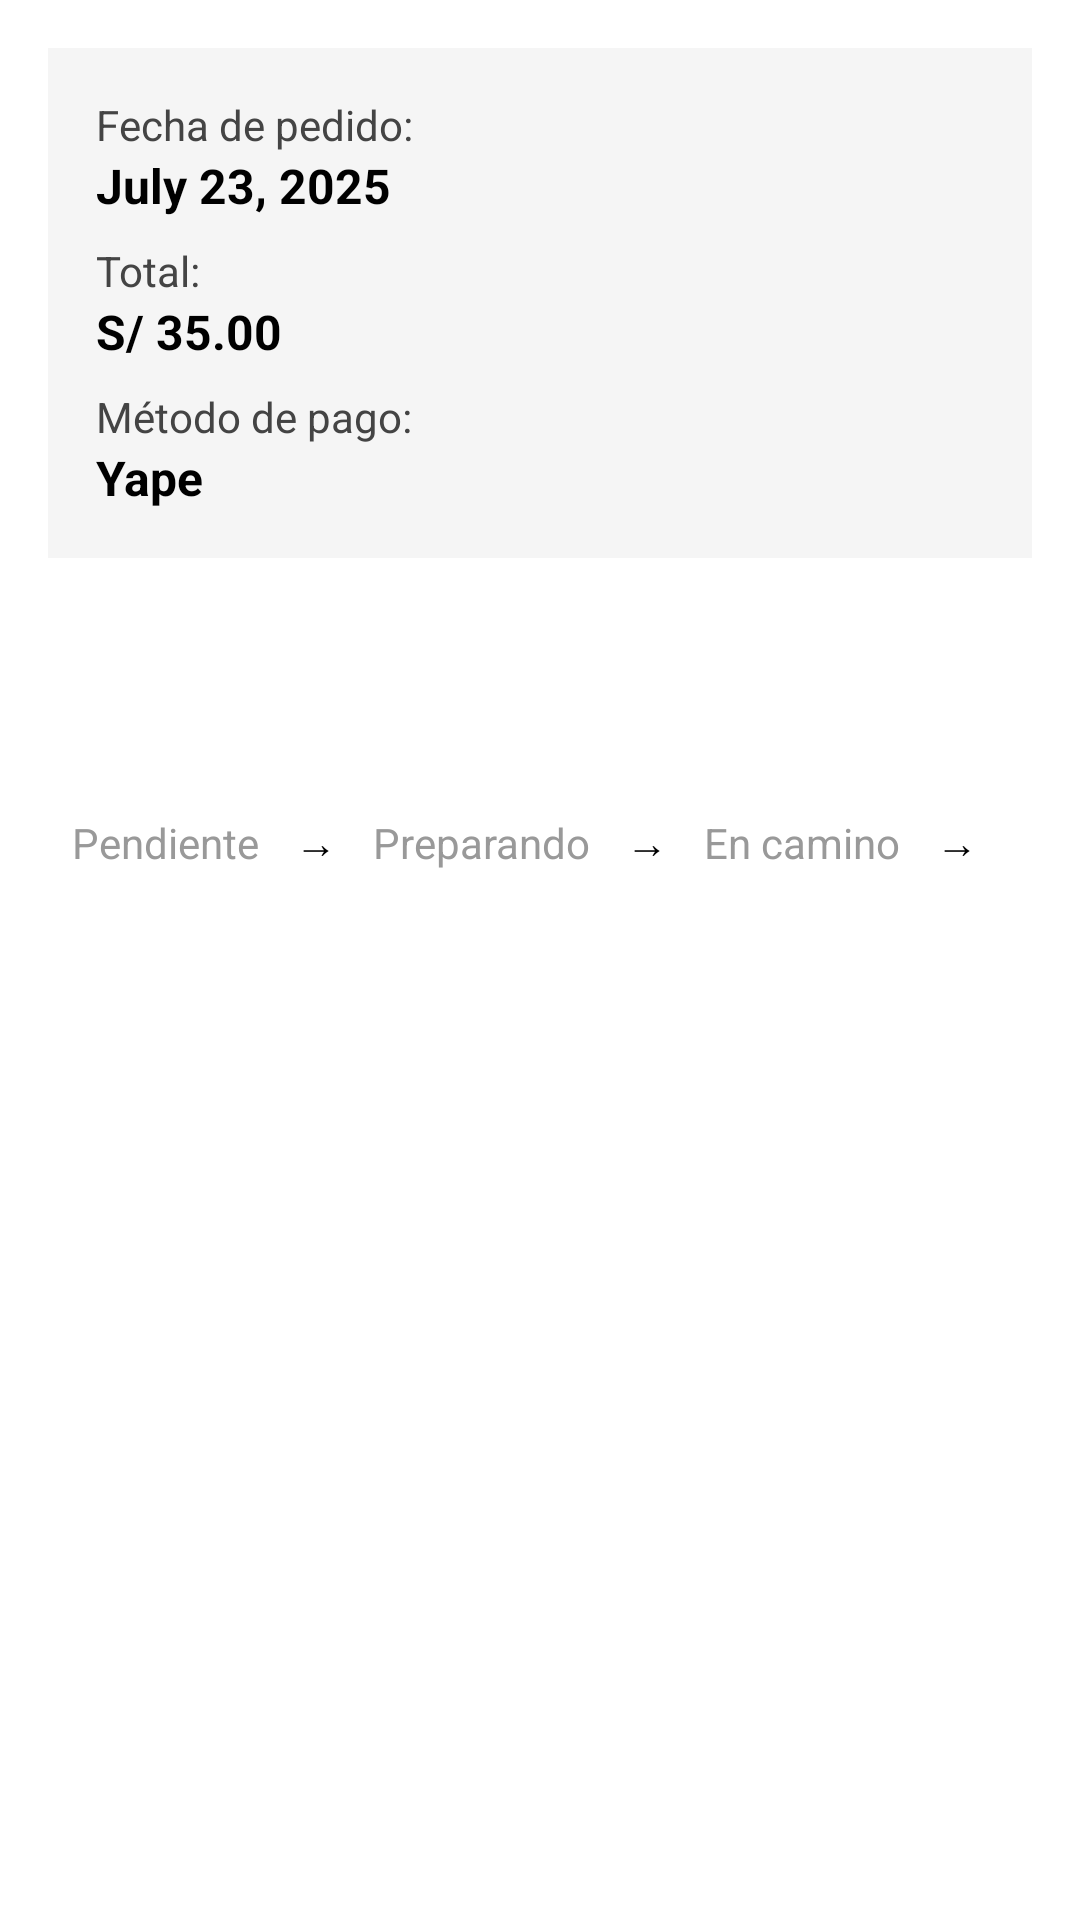

This screen was rendered from an Android layout file. Write that file and the resources it references.
<!-- AndroidManifest.xml: application theme Theme.MiPrimeraApp -->
<!-- res/layout/activity_detalle_pedido.xml -->
<?xml version="1.0" encoding="utf-8"?>
<androidx.core.widget.NestedScrollView xmlns:android="http://schemas.android.com/apk/res/android"
    android:layout_width="match_parent"
    android:layout_height="match_parent"
    android:background="@color/white">

    <LinearLayout
        android:layout_width="match_parent"
        android:layout_height="wrap_content"
        android:orientation="vertical"
        android:padding="16dp">

        <androidx.appcompat.widget.Toolbar
            android:id="@+id/tbDetallePedidos"
            android:layout_width="match_parent"
            android:layout_height="match_parent"
            android:background="@android:color/transparent"/>


        
        <LinearLayout
            android:layout_width="match_parent"
            android:layout_height="wrap_content"
            android:orientation="vertical"
            android:padding="16dp"
            android:background="#F5F5F5"
            android:layout_marginBottom="12dp"
            android:elevation="2dp">

            <TextView
                android:id="@+id/txtFechaDetalle"
                android:layout_width="wrap_content"
                android:layout_height="wrap_content"
                android:text="@string/fecha_del_pedido"
                android:textColor="#444"
                android:textSize="14sp"/>

            <TextView
                android:id="@+id/valorFechaDetalle"
                android:layout_width="wrap_content"
                android:layout_height="wrap_content"
                android:text="@string/_23_de_julio_2025"
                android:textColor="#000"
                android:textSize="16sp"
                android:textStyle="bold"
                android:layout_marginBottom="8dp"/>

            <TextView
                android:id="@+id/txtTotalDetalle"
                android:layout_width="wrap_content"
                android:layout_height="wrap_content"
                android:text="@string/total"
                android:textColor="#444"
                android:textSize="14sp"/>

            <TextView
                android:id="@+id/valorTotalDetalle"
                android:layout_width="wrap_content"
                android:layout_height="wrap_content"
                android:text="S/ 35.00"
                android:textColor="#000"
                android:textSize="16sp"
                android:textStyle="bold"
                android:layout_marginBottom="8dp"/>

            <TextView
                android:id="@+id/txtMetodoPago"
                android:layout_width="wrap_content"
                android:layout_height="wrap_content"
                android:text="@string/m_todo_de_pago"
                android:textColor="#444"
                android:textSize="14sp"/>

            <TextView
                android:id="@+id/valorMetodoPago"
                android:layout_width="wrap_content"
                android:layout_height="wrap_content"
                android:text="Yape"
                android:textColor="#000"
                android:textSize="16sp"
                android:textStyle="bold"/>
        </LinearLayout>

        
        <LinearLayout
            android:id="@+id/layoutTracking"
            android:layout_width="match_parent"
            android:layout_height="wrap_content"
            android:orientation="horizontal"
            android:gravity="center"
            android:layout_marginBottom="16dp">

            <TextView
                android:id="@+id/pasoPendiente"
                android:layout_width="wrap_content"
                android:layout_height="wrap_content"
                android:text="@string/pendiente"
                android:textColor="#999999"
                android:padding="8dp"
                android:textSize="14sp"/>

            <TextView
                android:layout_width="wrap_content"
                android:layout_height="wrap_content"
                android:text="→"
                android:textSize="14sp"
                android:paddingHorizontal="4dp"/>

            <TextView
                android:id="@+id/pasoPreparando"
                android:layout_width="wrap_content"
                android:layout_height="wrap_content"
                android:text="@string/preparando"
                android:textColor="#999999"
                android:padding="8dp"
                android:textSize="14sp"/>

            <TextView
                android:layout_width="wrap_content"
                android:layout_height="wrap_content"
                android:text="→"
                android:textSize="14sp"
                android:paddingHorizontal="4dp"/>

            <TextView
                android:id="@+id/pasoEnCamino"
                android:layout_width="wrap_content"
                android:layout_height="wrap_content"
                android:text="@string/en_camino"
                android:textColor="#999999"
                android:padding="8dp"
                android:textSize="14sp"/>

            <TextView
                android:layout_width="wrap_content"
                android:layout_height="wrap_content"
                android:text="→"
                android:textSize="14sp"
                android:paddingHorizontal="4dp"/>

            <TextView
                android:id="@+id/pasoEntregado"
                android:layout_width="wrap_content"
                android:layout_height="wrap_content"
                android:text="@string/entregado"
                android:textColor="#999999"
                android:padding="8dp"
                android:textSize="14sp"/>
        </LinearLayout>

        
        <androidx.recyclerview.widget.RecyclerView
            android:id="@+id/recyclerDetallePedido"
            android:layout_width="match_parent"
            android:layout_height="wrap_content"
            android:nestedScrollingEnabled="false"/>

        <Button
            android:id="@+id/btnVerComprobante"
            android:layout_width="match_parent"
            android:layout_height="wrap_content"
            android:text="Ver comprobante"
            android:visibility="gone"
            android:layout_marginTop="16dp"/>

    </LinearLayout>
</androidx.core.widget.NestedScrollView>
<!-- resources referenced by this layout -->
<resources>
  <color name="white">#FFFFFFFF</color>
  <string name="_23_de_julio_2025">July 23, 2025</string>
  <string name="en_camino">En camino</string>
  <string name="entregado">Entregado</string>
  <string name="fecha_del_pedido">Fecha de pedido:</string>
  <string name="m_todo_de_pago">Método de pago:</string>
  <string name="pendiente">Pendiente</string>
  <string name="preparando">Preparando</string>
  <string name="total">Total:</string>
</resources>
